Run: headless pygame with SDL's dummy video driver; simulated clock (each Clock.tick advances the game by its frame time, no real sleeping); random seed 0; keys injected as events and as key.get_pressed() state; no mouse input.
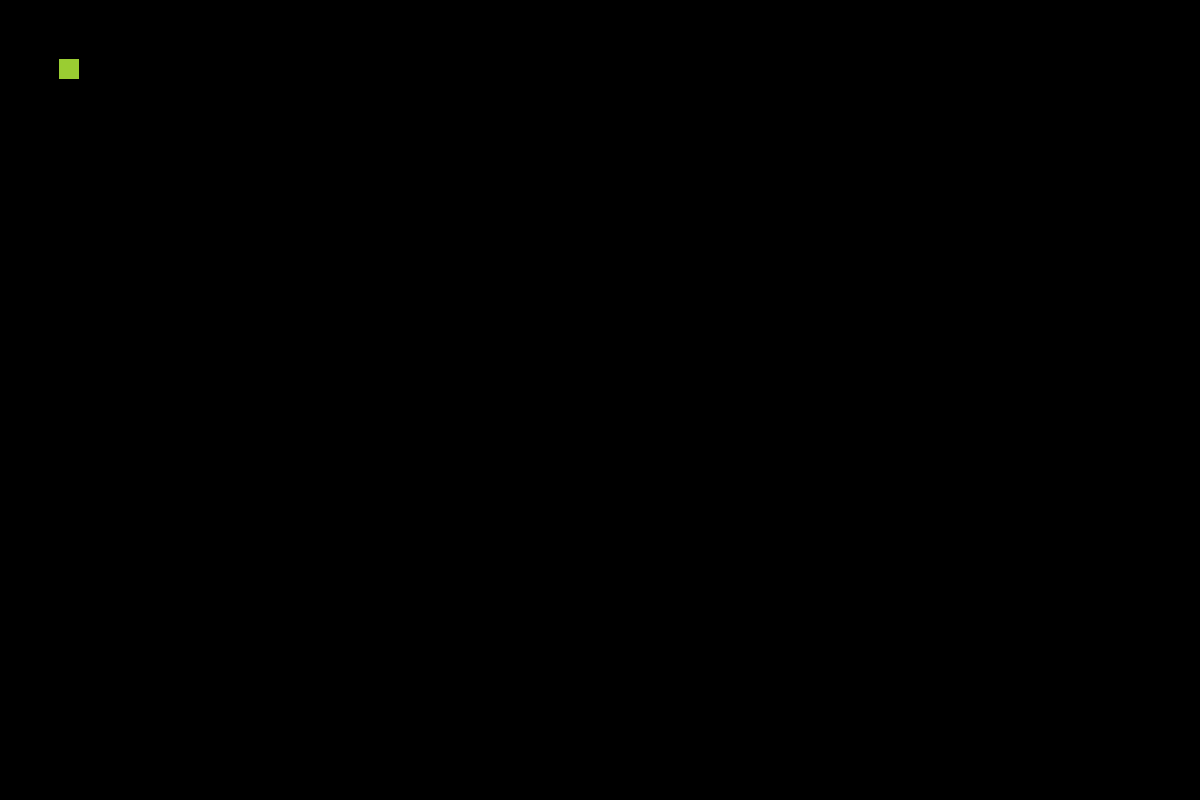
Frame 1 of 4 · flips 1–60 · no input
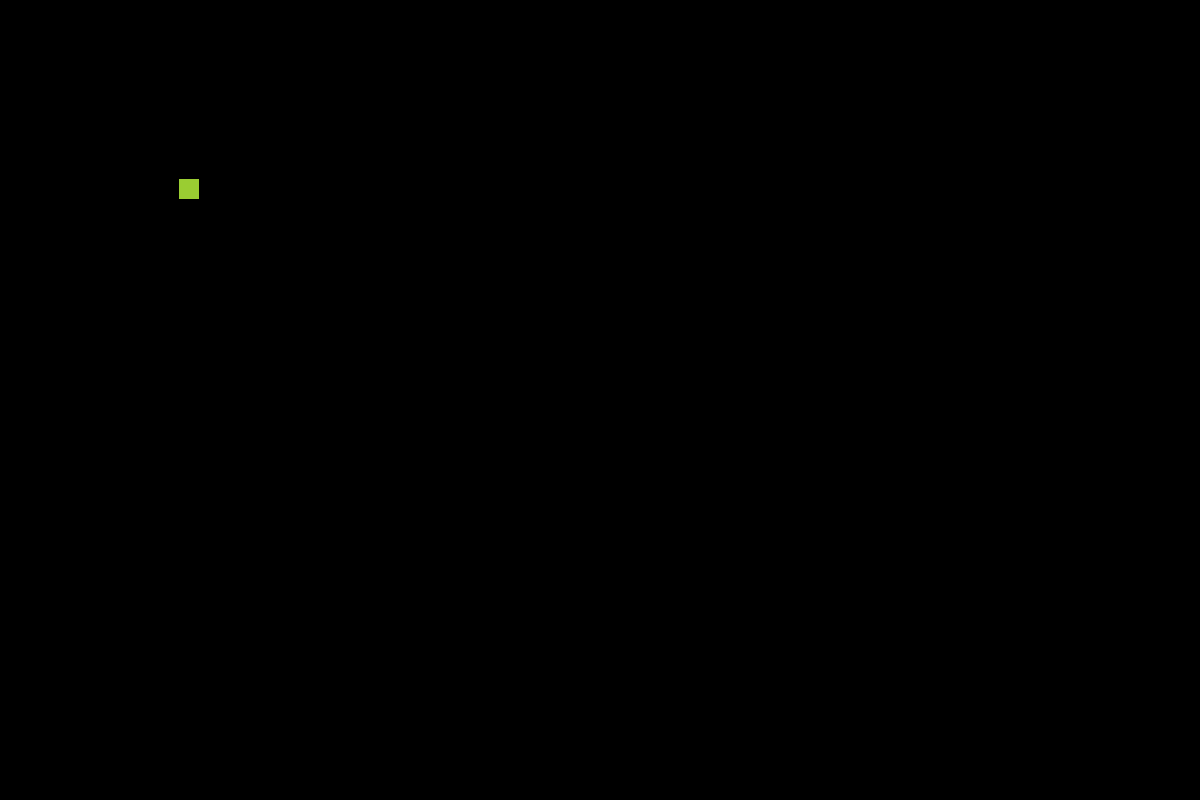
Frame 2 of 4 · flips 61–180 · tapped SPACE, RETURN · held RIGHT (→), D
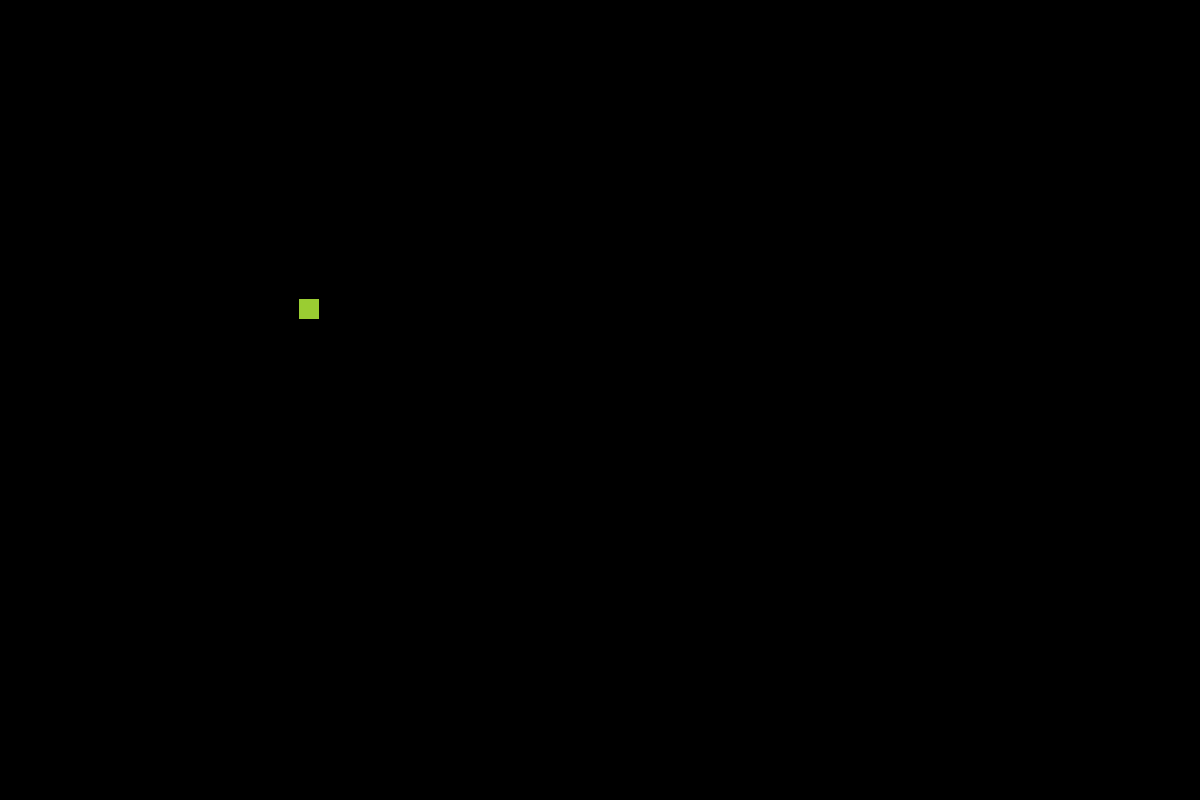
Frame 3 of 4 · flips 181–300 · held DOWN (↓), S
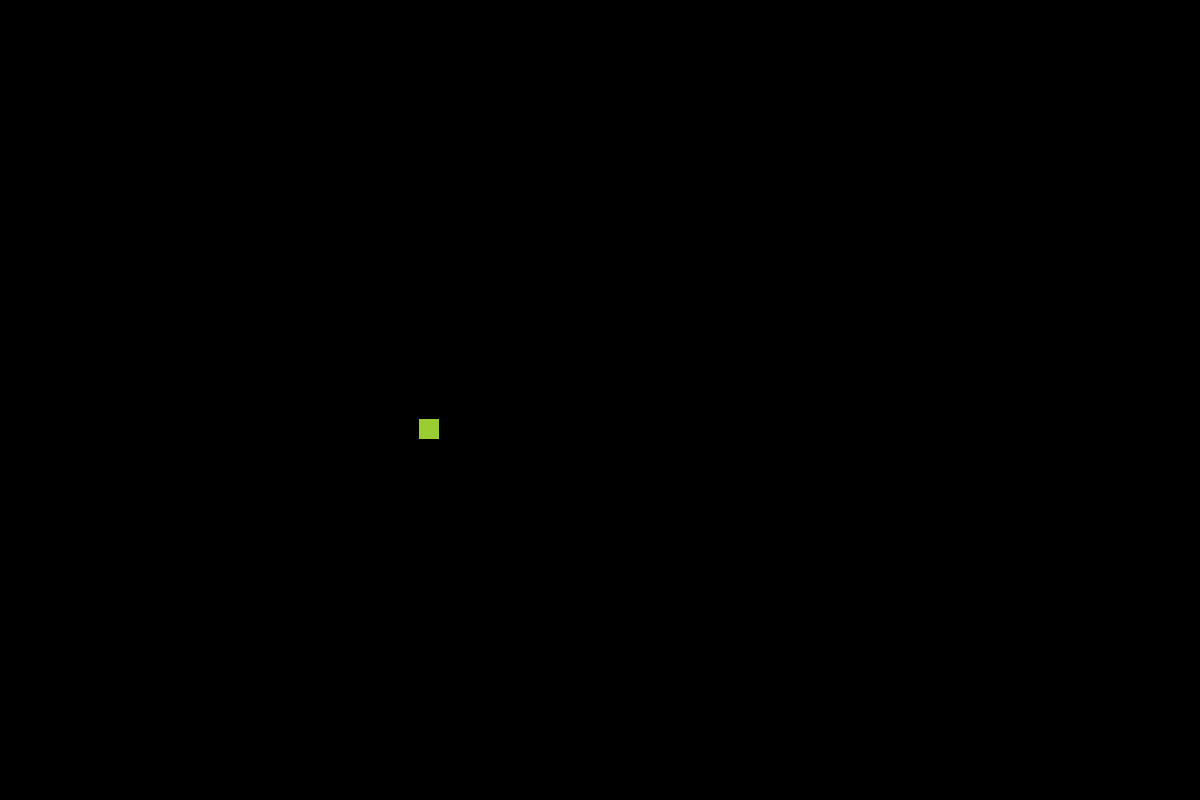
Frame 4 of 4 · flips 301–420 · held LEFT (←), A, UP (↑), W

The pygame program that drew these frames:

import pygame
from pygame.constants import QUIT

pygame.init()

FPS = pygame.time.Clock()

HEIGHT = 800
WIDTH = 1200

COLOR_YELLOWGREEN = (154, 205, 50)
COLOR_BLACK = (0, 0, 0)

main_display = pygame.display.set_mode((WIDTH, HEIGHT))

player_size = (20, 20)
player = pygame.Surface(player_size)
player.fill(COLOR_YELLOWGREEN)
player_rect = player.get_rect()
player_speed = [1, 1]

playing = True

while playing:
    FPS.tick(120)

    for event in pygame.event.get():
        if event.type == QUIT:
            playing = False

    main_display.fill(COLOR_BLACK)

    # print(player_rect.bottom)
    if player_rect.bottom >= HEIGHT:
        # player_speed = [1, -1]
        player_speed[1] = -player_speed[1]

    if player_rect.right >= WIDTH:
        # player_speed = [-1, -1]
        player_speed[0] = -player_speed[0]

    if player_rect.top < 0:
        # player_speed = [1, -1]
        player_speed[1] = -player_speed[1]

    if player_rect.left < 0:
        # player_speed = [-1, -1]
        player_speed[0] = -player_speed[0]     

    main_display.blit(player, player_rect)

    player_rect = player_rect.move(player_speed)

    pygame.display.flip()
